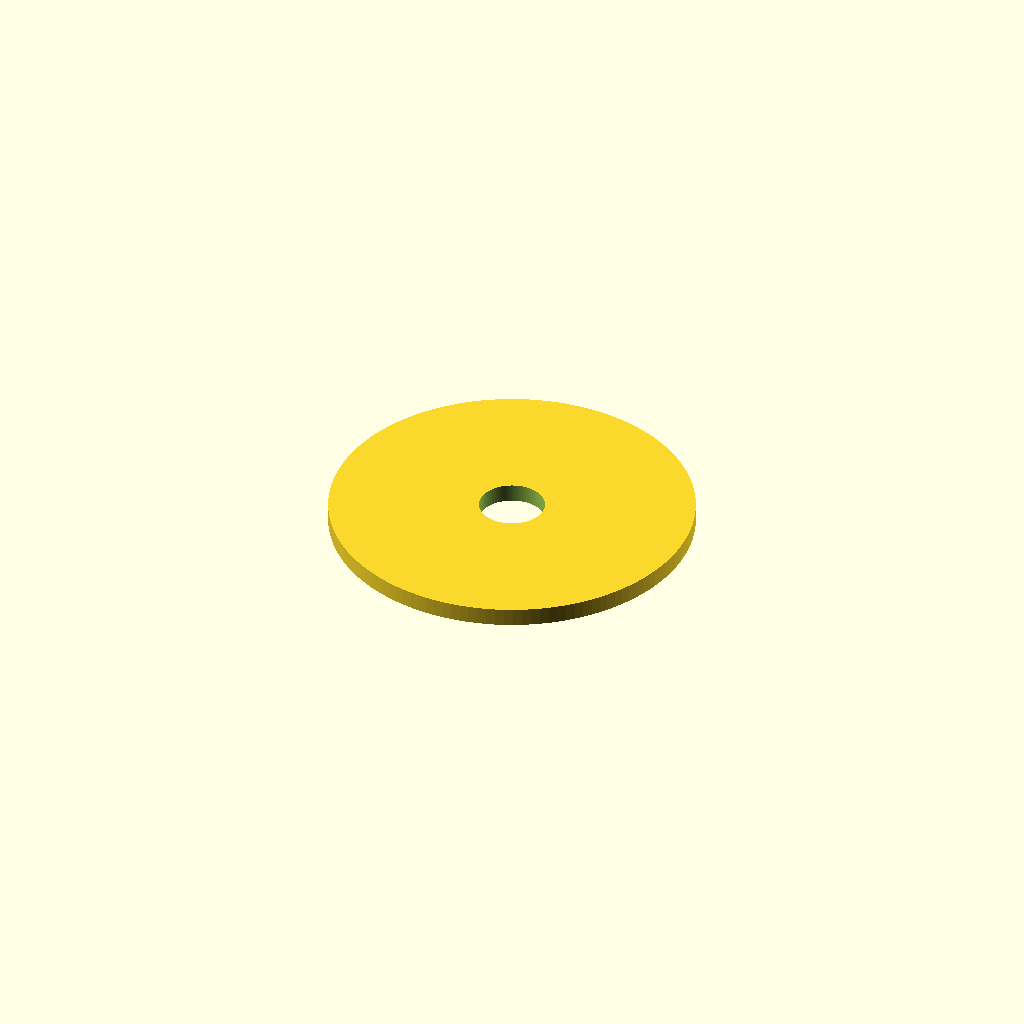
Cell 1 — every parameter at its default value.
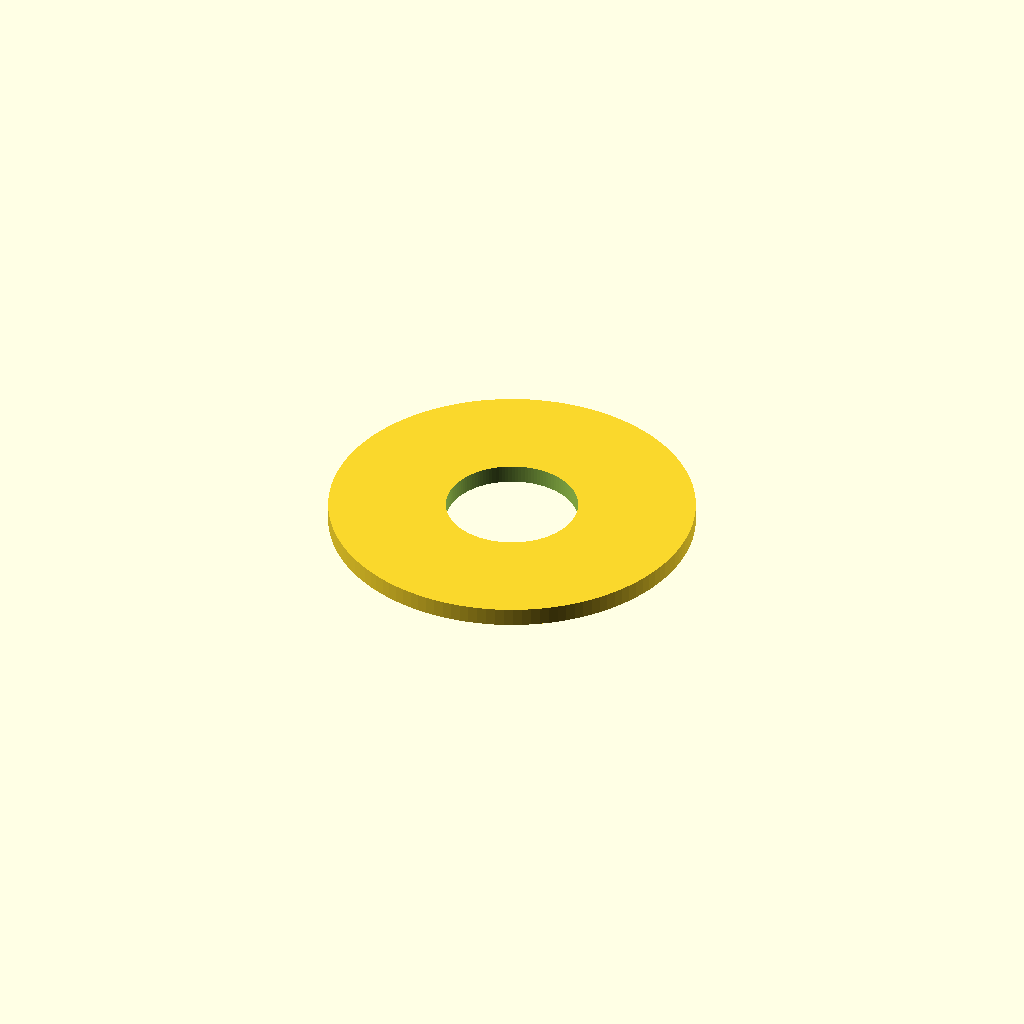
Cell 2 — hole_radius set to 7.2, the other parameters unchanged.
One fixed orthographic camera (rotation 55°, 0°, 25°; colour scheme Cornfield) for every cell.
The OpenSCAD source (tests/internal_cases/visibility_ring_case/benchmark_ring_case_assembly/scad/top_cap_with_hole_r3.60.scad):
include <common_params.scad>;

hole_radius = 3.600000;

translate([0, 0, cylinder_height])
difference() {
    cylinder(h = cap_thickness, r = cylinder_radius);
    translate([0, 0, -0.1])
        cylinder(h = cap_thickness + 0.2, r = hole_radius);
}
Parameter table extracted from the source (name, type, default, range or options):
hole_radius: number, default 3.6
